pico-8 play session: mixed d-pad (fixed 12-tick cycle)

[t = 2 s] mixed d-pad (1.2s cycle ×~1): → ← ↑ ↓ + 🅾/❎ taps, ~2s
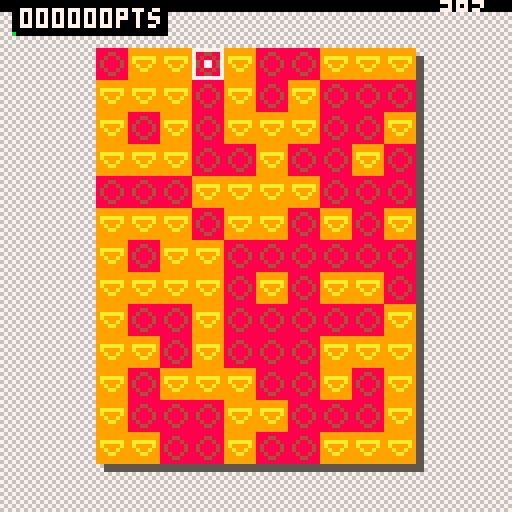
[t = 4 s] mixed d-pad (1.2s cycle ×~3): → ← ↑ ↓ + 🅾/❎ taps, ~4s
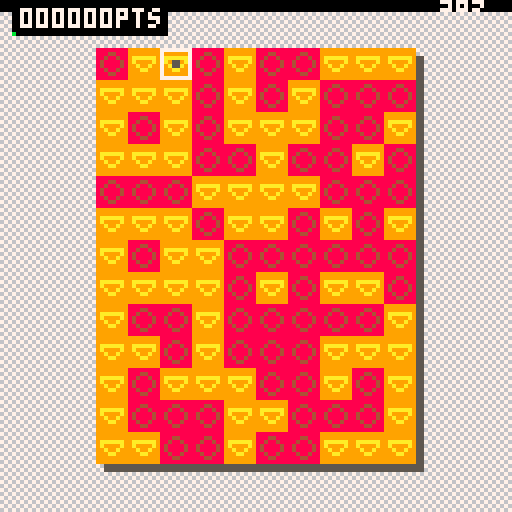
[t = 6 s] mixed d-pad (1.2s cycle ×~5): → ← ↑ ↓ + 🅾/❎ taps, ~6s
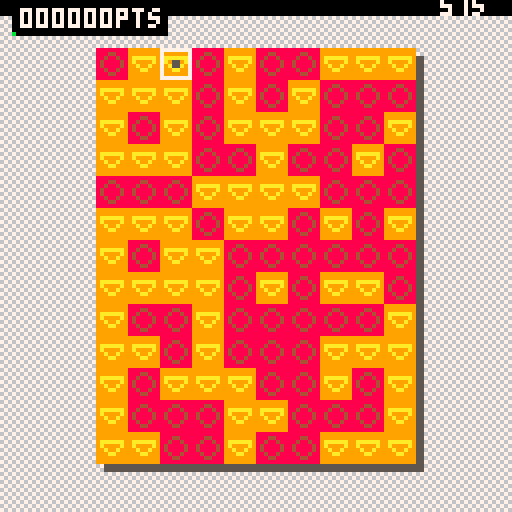
[t = 8 s] mixed d-pad (1.2s cycle ×~6): → ← ↑ ↓ + 🅾/❎ taps, ~8s
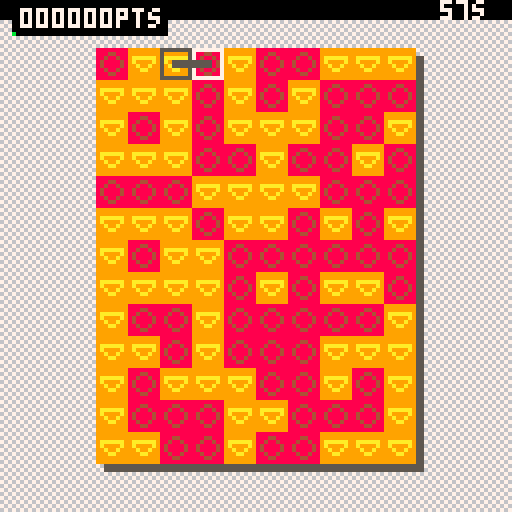

pico-8 cartridge
version 7
__lua__

--game state
state=0

quadsize=8

function _init()
   -- tickmgr
   tick = 0

   -- bonus
   bonus = {}
   bonus.value = 0
   bonus.tick = -1
   bonus.used = false
   -- game timer
   gametimer = {}
   gametimer.time = 0       -- current game time
   gametimer.ratio = 0      -- game time ratio (gametime / gametime_duration)
   gametimer.duration = 60  -- time counter initial value
   gametimer.nextupdate = 0 -- when the next update will happen
   gametimer.tickcap = 5    -- update the game every one tick (1/30s)
   --points
   points = 0
   --colors
   colors={}
   colors.selector=7
   colors.selection=5
   colors.ui=6
   colors.unlocked=2
   colors.nextunlock={180,550,900,2000}

   sprites={}
   add(sprites,{c=8,set={2,3,4}})
   add(sprites,{c=9,set={5,6,7}})
   add(sprites,{c=11,set={8,9,10}})
   add(sprites,{c=12,set={11,12,13}})
   add(sprites,{c=2,set={14,15,16}})

   --grid
   gridw=10
   gridh=13
   grid={}
   gridinit_posx=64-(quadsize*gridw)/2
   gridinit_posy=64-(quadsize*gridh)/2

   --selector
   selector={}
   selector.pos={}
   selector.pos.x=0
   selector.pos.y=0
   selector.selection={}
   selector.active=false
end

function _update()
   -- if in menu
   if state==0 then
      if btn(4) then
	 _init()
	 tick=0
	 init_grid()
	 state=1
      end
   else -- if in game
      gametimer.time += 1/30 -- add a tick value (30fps)
      if bonus.used == false then
	 gametimer.time -= bonus.value
	 bonus.used=true
      end
      if gametimer.time < 0 then gametimer.time = 0 end
      gametimer.ratio = gametimer.time / gametimer.duration
      
      -- check if time is over
      if gametimer.ratio >= 1 then
	 state = 0 -- return to main menu
	 return
      end

      
      if tick == gametimer.nextupdate then
	 gametimer.nextupdate = tick + gametimer.tickcap
	 tick+=1 
      else
	 tick+=1
	 return
      end

      -- selection on key 'c'
      if btn(4) == false and selector.active == true then
	 release_selection()
      elseif btn(4) == true and selector.active == false then
	 activate_selection()
      end
      selector.active = btn(4)

      -- move selector on arrows
      if btn(0) then selector.pos.x-=1 end
      if btn(1) then selector.pos.x+=1 end	
      if btn(2) then selector.pos.y-=1 end
      if btn(3) then selector.pos.y+=1 end
      
      -- clamp selector position to grid
      if selector.pos.x < 0 then selector.pos.x=0 end
      if selector.pos.x == gridw then selector.pos.x=gridw-1 end
      if selector.pos.y < 0 then selector.pos.y=0 end
      if selector.pos.y == gridh then selector.pos.y=gridh-1 end
   end
end

function _draw()
   cls()
   -- draw menu
   if state == 0 then
      draw_mainmenu()
   else -- draw game
      draw_bg()
      draw_grid()
      draw_selection()
      draw_ui()
   end			
end

function draw_mainmenu()
   spr(17,37,12,9,8)
   print("find rectangles with\nsame colored corners",22,78,7)
   print("use 'c' and arrows\n  for selections",25,93,6)
   print("-press c to play-",28,108,7)
   print("a demake by\nlaurent victorino (@on_code)",0,117,6)
end

function init_grid()
   grid={}
   for y = 0, gridh - 1 do
      for x = 0, gridw - 1 do
	 -- create a new quad
	 quad = {}
	 quad.size = 8 -- width/height size
	 quad.pos = {}
	 -- set quad position
	 quad.pos.x = x*quad.size+gridinit_posx
	 quad.pos.y = y*quad.size+gridinit_posy
	 quad.spriteidx = 3
	 quad.spriteset = getrndspriteset()
	 quad.appearstart = tick
	 quad.appeartickduration = 8
	 -- define if the quad is on grid border
	 quad.bordertype = 0
	 if x == gridw-1 then quad.bordertype += 1 end
	 if y == gridh-1 then quad.bordertype += 2 end
	 quad.draw = function(q)
	    q.spriteidx = flr(#(q.spriteset.set)*min(((tick-q.appearstart)/q.appeartickduration),1))
	    s = q.spriteset.set[q.spriteidx]
	    if q.spriteidx == 3 then
	       -- if sprite is on the right or bottom border, display borderline
	       if q.bordertype != 0 then rectfill(q.pos.x+2,q.pos.y+2,q.pos.x+1+q.size,q.pos.y+1+q.size,5) end
	    end
	    spr(s,q.pos.x,q.pos.y)
	 end
	 -- add created quad to the grid
	 add(grid,quad)
      end
   end
end

-- return a random sprite number among available quad sprites
function getrndspriteset()
   return sprites[flr(rnd(colors.unlocked))+1]
end

-- draw every quads
function draw_grid()
   foreach(grid,function(q)
	      q:draw(q)
   end)
end

-- draw dark background
function draw_bg()
   count=128/8
   for y=0,count do
      for x=0,count do
	 spr(1,x*8,127*gametimer.ratio+y*8)
	 spr(0,x*8,127*gametimer.ratio-(y+1)*8)
      end
   end
end

-- draw ui
function draw_ui()
   -- bonus display
   if bonus.tick != -1 then
      -- print bonus on screen
      if tick != bonus.tick + 2 then
	 str = "+" .. bonus.value .. "s"
	 xpos = 104 + (#str-1) * 3
	 ypos = 127 * gametimer.ratio
	 print(str,xpos,ypos,0)
      else
	 bonus.tick = -1
      end
   end

   -- print remaining time
   remaining = gametimer.duration - gametimer.time
   str = flr(remaining) .. "s"
   if remaining < 10 then
      str="0"..str
   end
   print(str,110,127*gametimer.ratio-5,7)
	
   -- score display
   len = #(points .. "")
   str=""
   for i = len, 5 do
      str=str.."0"
   end
   str = str .. points .. "pts"
   strw = #str*4+2
   rectfill(3,0,3+strw,8,0)
   print(str,5,2,7)
	
   -- next unlock display	
   if colors.unlocked < #(sprites) then	
      if colors.unlocked-1>1 then
	 clampedcounter=points-colors.nextunlock[colors.unlocked-2]
	 ratio=clampedcounter/(colors.nextunlock[colors.unlocked-1]-colors.nextunlock[colors.unlocked-2])
      else
	 clampedcounter=points
	 ratio=clampedcounter/colors.nextunlock[colors.unlocked-1]
      end
      rectfill(3,8,3+strw*ratio,8,sprites[colors.unlocked+1].c)
   end
end

-- draw selector
function draw_selector(spos, c)
   posx = gridinit_posx+(spos.x)*quadsize
   posy = gridinit_posy+(spos.y)*quadsize
   rect(posx,posy,posx+quadsize-1,posy+quadsize-1,c)
   cx = posx+quadsize/2-1
   cy = posy+quadsize/2-1
   rectfill(cx,cy,cx+1,cy+1,c)
end

function draw_selection()
   if selector.selection[1] != nil then
      draw_selector(selector.selection[1],colors.selection)
   end
   draw_selector(selector.pos,colors.selector)
   if selector.selection[1] != nil then
      p1x=selector.selection[1].x*quadsize-1+gridinit_posx+quadsize/2
      p1y=selector.selection[1].y*quadsize-1+gridinit_posy+quadsize/2
      p2x=selector.pos.x*quadsize-1+gridinit_posx+quadsize/2
      p2y=selector.pos.y*quadsize-1+gridinit_posy+quadsize/2
      if p1x > p2x then p1x+=1 else p2x+=1 end
      if p1y > p2y then p1y+=1 else p2y+=1 end
      rect(p1x,p1y,p2x,p2y,colors.selection)		
   end
end

-- when selection is activated define the first selection point
function activate_selection()
   obj={}
   obj.x = selector.pos.x
   obj.y = selector.pos.y
   if #(selector.selection) == 0 then
      add(selector.selection, obj)
   else
      selector.selection[1]=obj
   end		
end

-- when selection is released validate quads if needed
function release_selection()
   if is_selection_valid() == false then
      selector.selection[1]=nil
      return
   end
	
   p1={}
   p1.x=selector.selection[1].x
   p1.y=selector.selection[1].y
   p2={}
   p2.x=selector.pos.x
   p2.y=selector.pos.y
   if p1.x > p2.x then 
      tmp=p1.x
      p1.x=p2.x
      p2.x=tmp
   end
   if p1.y > p2.y then
      tmp=p1.y
      p1.y=p2.y
      p2.y=tmp
   end

   validate_zone((p2.x-p1.x)*(p2.y-p1.y))
	
   unlock_id=colors.unlocked-1
   if unlock_id < #colors.nextunlock then
      if points >= colors.nextunlock[unlock_id] then
	 colors.unlocked+=1
      end
   end
   
   for y=p1.y,p2.y do
      for x=p1.x,p2.x do
	 id=(y)*(gridw)+x+1
	 grid[id].spriteset = getrndspriteset()
	 grid[id].appearstart = tick + flr(rnd(5))
      end
   end

   -- release selection
   selector.selection[1]=nil
end

-- had hard coded points
function validate_zone(size)
   maxsize = gridw*gridh
   if size < maxsize*0.1 then
      bonus.value=1
      points+=10
   elseif size < maxsize*0.25 then
      bonus.value=3
      points+=20
   elseif size < maxsize*0.5 then
      bonus.value=5
      points+=50
   elseif size < maxsize*0.75 then
      bonus.value=8
      points+=70
   else
      bonus.value=12
      points+=200
   end
   
   bonus.used=false
   bonus.tick=tick
end

-- return true if selection is valide
-- (4 corners with the same color)
function is_selection_valid()
   if selector.selection[1].x==selector.pos.x 
   or selector.selection[1].y==selector.pos.y then 
      return false
   end
   
   p1={}
   p1.x=selector.selection[1].x
   p1.y=selector.selection[1].y
   p2={}
   p2.x=selector.pos.x
   p2.y=selector.pos.y
   if p1.x > p2.x then 
      tmp=p1.x
      p1.x=p2.x
      p2.x=tmp
   end
   if p1.y > p2.y then
      tmp=p1.y
      p1.y=p2.y
      p2.y=tmp
   end
   w=p2.x-p1.x
   id1=(p1.y)*gridw+p1.x+1
   id2=(p2.y)*gridw+p2.x+1
   id3=id1+w
   id4=id2-w
   
   if grid[id1].spriteset.c!=grid[id2].spriteset.c or grid[id1].spriteset.c!=grid[id3].spriteset.c or grid[id1].spriteset.c!=grid[id4].spriteset.c then
      return false
   end
   
   return true
end
__gfx__
00000000676767670000000000000000888888880000000000000000999999990000000000000000bbbbbbbb0000000000000000cccccccc0000000000000000
00000000767676760000000000000000888448880000000000000000999999990000000000000000bbbbbbbb0000000000000000cccccccc0000000000000000
000000006767676700000000008888008848848800000000009999009aaaaaa90000000000bbbb00bbb33bbb0000000000cccc00cc1111cc0000000000222200
000000007676767600088000008448508488884800099000009aa9509a9999a9000bb00000bbbb50bb3bb3bb000cc00000c11c50cc1cc1cc00022000002ee250
0000000067676767000885000084485084888848000995000099995099a99a99000bb50000b33b50b3bbbb3b000cc50000c11c50cc1cc1cc00022500002ee250
00000000767676760000550000888850884884880000550000999950999aa9990000550000bbbb50b333333b0000550000cccc50cc1111cc0000550000222250
00000000676767670000000000055550888448880000000000055550999999990000000000055550bbbbbbbb0000000000055550cccccccc0000000000055550
00000000767676760000000000000000888888880000000000000000999999990000000000000000bbbbbbbb0000000000000000cccccccc0000000000000000
22222222111111111111111111111111111111111111111111111111110000000000000000000000000000000000000000000000000000000000000000000000
22222222111111111111111111111111111111111111111111111111110000000000000000000000000000000000000000000000000000000000000000000000
22eeee22111111111111111111111111111111111111111111111111110000000000000000000000000000000000000000000000000000000000000000000000
22e22e22111111111111111111111111111111111111111111111111110000000000000000000000000000000000000000000000000000000000000000000000
22e22e22111111111111111111111111111111111111111111111111110000000000000000000000000000000000000000000000000000000000000000000000
22eeee22111111111111111111111111111111111111111111111111110000000000000000000000000000000000000000000000000000000000000000000000
22222222111111111117777711155551111555511177777111111111110000000000000000000000000000000000000000000000000000000000000000000000
22222222111111111117777711155551111555511177777111111111110000000000000000000000000000000000000000000000000000000000000000000000
77777777111111111117777711155551111555511177777111111111110000000000000000000000000000000000000000000000000000000000000000000000
77777777111111111117777711155551111555511177777111111111110000000000000000000000000000000000000000000000000000000000000000000000
77777777111111111117777711155551111555511177777111111111110000000000000000000000000000000000000000000000000000000000000000000000
77777777111111111111111111111111111111111111111111111111110000000000000000000000000000000000000000000000000000000000000000000000
77777777111111111111111111111111111111111111111111111111110000000000000000000000000000000000000000000000000000000000000000000000
77777777111111111111111111111111111111111111111111111111110000000000000000000000000000000000000000000000000000000000000000000000
77777777111111111115555511155551111555511155555111111111110000000000000000000000000000000000000000000000000000000000000000000000
77777777111111111115555511155551111555511155555111111111110000000000000000000000000000000000000000000000000000000000000000000000
00000000111111111115555511155551111555511155555111111111110000000000000000000000000000000000000000000000000000000000000000000000
00000000111111111115555511155551111555511155555111111111110000000000000000000000000000000000000000000000000000000000000000000000
00000000111111111115555511155551111555511155555111111111110000000000000000000000000000000000000000000000000000000000000000000000
00000000111111111111111111111111111111111111111111111111110000000000000000000000000000000000000000000000000000000000000000000000
00000000111111111111111111111111111111111111111111111111110000000000000000000000000000000000000000000000000000000000000000000000
00000000111111111111111111111111111111111111111111111111110000000000000000000000000000000000000000000000000000000000000000000000
00000000111111111117777711155551111555511177777111111111110000000000000000000000000000000000000000000000000000000000000000000000
00000000111111111117777711155551111555511177777111111111110000000000000000000000000000000000000000000000000000000000000000000000
00000000111111111117777711155551111555511177777111111111110000000000000000000000000000000000000000000000000000000000000000000000
00000000111111111117777711155551111555511177777111111111110000000000000000000000000000000000000000000000000000000000000000000000
00000000111111111117777711155551111555511177777111111111110000000000000000000000000000000000000000000000000000000000000000000000
00000000111111111111111111111111111111111111111111111111110000000000000000000000000000000000000000000000000000000000000000000000
00000000111111111111111111111111111111111111111111111111110000000000000000000000000000000000000000000000000000000000000000000000
00000000111111111711171111771117777111777711171117111111110000000000000000000000000000000000000000000000000000000000000000000000
00000000111111111711171117771117111717111171171117111111110000000000000000000000000000000000000000000000000000000000000000000000
00000000111111111711171117171117111717111111171117111111110000000000000000000000000000000000000000000000000000000000000000000000
00000000111111111777771177177117111711777711177777111111110000000000000000000000000000000000000000000000000000000000000000000000
00000000111111111711171177117117777111111171171117111111110000000000000000000000000000000000000000000000000000000000000000000000
00000000111111111711171777777717117117111171171117111111110000000000000000000000000000000000000000000000000000000000000000000000
00000000111111111711171771111717111711777711171117111111110000000000000000000000000000000000000000000000000000000000000000000000
00000000111111111111111111111111111111111111111111111111110000000000000000000000000000000000000000000000000000000000000000000000
00000000111111111117777111711111711117111177777111111111110000000000000000000000000000000000000000000000000000000000000000000000
00000000111111111171111711711111711171711171111711111111110000000000000000000000000000000000000000000000000000000000000000000000
00000000111111111711111171711111711171711171111171111111110000000000000000000000000000000000000000000000000000000000000000000000
00000000111111111711111171711111711711711171111171111111110000076000000000005d00000000000000000000000000000000000000000000000000
00000000111111111711111171711111711711171171111171111115d1000007700000000d777710000000000000000000000000000000000000000000000000
0000000011111111171111171171111171177777117111117111111771070001001d6750067777d0000000000000000000000000000000000000000000000000
000000001111111111711117111711171171111171711117111d611661d7500d7567777d057d1760000000000000000000000000000000000000000000000000
00000000111111111117777171117771117111117177777111167d115d777d057776157601760770000000000000000000000000000000000000000000000000
0000000011111111111111111111111111111111111111111116761d77777d017777007700770770000000000000000000000000000000000000000000000000
00000000111111111111111111111111111511111111115157777615775770007777667700770dd0000000000000000000000000000000000000000000000000
0000000011111111111111111111111157777d111117777d67767711770775007767777100000000000000000000000000000000000000000000000000000000
000000001111111111111111111111116777771111d7117777117711671677506715510000000000000000000000000000000000000000000000000000000000
00000000111111111576111111111111771177111177776d77d167d1675d77500000000000000000000000000000000000000000000000000000000000000000
000000000000000000770000005d67107777771000675010d77777d0565000000000000000000000000000000000000000000000000000000000000000000000
0000000000000000000005d671777771677777d000d777760576d510000000000000000000000000000000000000000000000000000000000000000000000000
000000000000000000d7567777761d7d57d0d760000d776d00000000000000000000000000000000000000000000000000000000000000000000000000000000
000000000001d67d00d77761057d0176177777500000100000000000000000000000000000000000000000000000000000000000000000000000000000000000
00000000000d7777605777600177677605776d000000000000000000000000000000000000000000000000000000000000000000000000000000000000000000
00000000000176176007777677677770000000000000000000000000000000000000000000000000000000000000000000000000000000000000000000000000
000000000000770770077677770d5100000000000000000000000000000000000000000000000000000000000000000000000000000000000000000000000000
00000000000077777006705510000000000000000000000000000000000000000000000000000000000000000000000000000000000000000000000000000000
00000000000067775000000000000000000000000000000000000000000000000000000000000000000000000000000000000000000000000000000000000000
000000000000d7d00000000000000000000000000000000000000000000000000000000000000000000000000000000000000000000000000000000000000000
00000000000017600000000000000000000000000000000000000000000000000000000000000000000000000000000000000000000000000000000000000000
00000000000007700000000000000000000000000000000000000000000000000000000000000000000000000000000000000000000000000000000000000000
00000000000005100000000000000000000000000000000000000000000000000000000000000000000000000000000000000000000000000000000000000000
00000000000000000000000000000000000000000000000000000000000000000000000000000000000000000000000000000000000000000000000000000000
00000000000000000000000000000000000000000000000000000000000000000000000000000000000000000000000000000000000000000000000000000000
00000000000000000000000000000000000000000000000000000000000000000000000000000000000000000000000000000000000000000000000000000000
00000000000000000000000000000000000000000000000000000000000000000000000000000000000000000000000000000000000000000000000000000000
00000000000000000000000000000000000000000000000000000000000000000000000000000000000000000000000000000000000000000000000000000000
00000000000000000000000000000000000000000000000000000000000000000000000000000000000000000000000000000000000000000000000000000000
00000000000000000000000000000000000000000000000000000000000000000000000000000000000000000000000000000000000000000000000000000000
00000000000000000000000000000000000000000000000000000000000000000000000000000000000000000000000000000000000000000000000000000000
00000000000000000000000000000000000000000000000000000000000000000000000000000000000000000000000000000000000000000000000000000000
00000000000000000000000000000000000000000000000000000000000000000000000000000000000000000000000000000000000000000000000000000000
00000000000000000000000000000000000000000000000000000000000000000000000000000000000000000000000000000000000000000000000000000000
00000000000000000000000000000000000000000000000000000000000000000000000000000000000000000000000000000000000000000000000000000000
00000000000000000000000000000000000000000000000000000000000000000000000000000000000000000000000000000000000000000000000000000000
00000000000000000000000000000000000000000000000000000000000000000000000000000000000000000000000000000000000000000000000000000000
00000000000000000000000000000000000000000000000000000000000000000000000000000000000000000000000000000000000000000000000000000000
00000000000000000000000000000000000000000000000000000000000000000000000000000000000000000000000000000000000000000000000000000000
00000000000000000000000000000000000000000000000000000000000000000000000000000000000000000000000000000000000000000000000000000000
00000000000000000000000000000000000000000000000000000000000000000000000000000000000000000000000000000000000000000000000000000000
00000000000000000000000000000000000000000000000000000000000000000000000000000000000000000000000000000000000000000000000000000000
00000000000000000000000000000000000000000000000000000000000000000000000000000000000000000000000000000000000000000000000000000000
00000000000000000000000000000000000000000000000000000000000000000000000000000000000000000000000000000000000000000000000000000000
00000000000000000000000000000000000000000000000000000000000000000000000000000000000000000000000000000000000000000000000000000000
00000000000000000000000000000000000000000000000000000000000000000000000000000000000000000000000000000000000000000000000000000000
00000000000000000000000000000000000000000000000000000000000000000000000000000000000000000000000000000000000000000000000000000000
00000000000000000000000000000000000000000000000000000000000000000000000000000000000000000000000000000000000000000000000000000000
00000000000000000000000000000000000000000000000000000000000000000000000000000000000000000000000000000000000000000000000000000000
00000000000000000000000000000000000000000000000000000000000000000000000000000000000000000000000000000000000000000000000000000000
00000000000000000000000000000000000000000000000000000000000000000000000000000000000000000000000000000000000000000000000000000000
00000000000000000000000000000000000000000000000000000000000000000000000000000000000000000000000000000000000000000000000000000000
00000000000000000000000000000000000000000000000000000000000000000000000000000000000000000000000000000000000000000000000000000000
00000000000000000000000000000000000000000000000000000000000000000000000000000000000000000000000000000000000000000000000000000000
00000000000000000000000000000000000000000000000000000000000000000000000000000000000000000000000000000000000000000000000000000000
00000000000000000000000000000000000000000000000000000000000000000000000000000000000000000000000000000000000000000000000000000000
00000000000000000000000000000000000000000000000000000000000000000000000000000000000000000000000000000000000000000000000000000000
00000000000000000000000000000000000000000000000000000000000000000000000000000000000000000000000000000000000000000000000000000000
00000000000000000000000000000000000000000000000000000000000000000000000000000000000000000000000000000000000000000000000000000000
00000000000000000000000000000000000000000000000000000000000000000000000000000000000000000000000000000000000000000000000000000000
00000000000000000000000000000000000000000000000000000000000000000000000000000000000000000000000000000000000000000000000000000000
00000000000000000000000000000000000000000000000000000000000000000000000000000000000000000000000000000000000000000000000000000000
00000000000000000000000000000000000000000000000000000000000000000000000000000000000000000000000000000000000000000000000000000000
00000000000000000000000000000000000000000000000000000000000000000000000000000000000000000000000000000000000000000000000000000000
00000000000000000000000000000000000000000000000000000000000000000000000000000000000000000000000000000000000000000000000000000000
00000000000000000000000000000000000000000000000000000000000000000000000000000000000000000000000000000000000000000000000000000000
00000000000000000000000000000000000000000000000000000000000000000000000000000000000000000000000000000000000000000000000000000000
00000000000000000000000000000000000000000000000000000000000000000000000000000000000000000000000000000000000000000000000000000000
00000000000000000000000000000000000000000000000000000000000000000000000000000000000000000000000000000000000000000000000000000000
00000000000000000000000000000000000000000000000000000000000000000000000000000000000000000000000000000000000000000000000000000000
00000000000000000000000000000000000000000000000000000000000000000000000000000000000000000000000000000000000000000000000000000000
00000000000000000000000000000000000000000000000000000000000000000000000000000000000000000000000000000000000000000000000000000000
00000000000000000000000000000000000000000000000000000000000000000000000000000000000000000000000000000000000000000000000000000000
00000000000000000000000000000000000000000000000000000000000000000000000000000000000000000000000000000000000000000000000000000000
00000000000000000000000000000000000000000000000000000000000000000000000000000000000000000000000000000000000000000000000000000000
00000000000000000000000000000000000000000000000000000000000000000000000000000000000000000000000000000000000000000000000000000000
00000000000000000000000000000000000000000000000000000000000000000000000000000000000000000000000000000000000000000000000000000000
00000000000000000000000000000000000000000000000000000000000000000000000000000000000000000000000000000000000000000000000000000000
00000000000000000000000000000000000000000000000000000000000000000000000000000000000000000000000000000000000000000000000000000000
00000000000000000000000000000000000000000000000000000000000000000000000000000000000000000000000000000000000000000000000000000000
__gff__
00ff000000000000000000000000000000000000000000000000000000000000000000000000000000000000000000000000000000000000000000000000000000000000000000000000000000000000000000000000000000000000000000000000000000000000000000000000000000000000000000000000000000000000
0000000000000000000000000000000000000000000000000000000000000000000000000000000000000000000000000000000000000000000000000000000000000000000000000000000000000000000000000000000000000000000000000000000000000000000000000000000000000000000000000000000000000000
__map__
0000000000000000000000000000000000000000000000000000000000000000000000000000000000000000000000000000000000000000000000000000000000000000000000000000000000000000000000000000000000000000000000000000000000000000000000000000000000000000000000000000000000000000
0000000000000000000000000000000000000000000000000000000000000000000000000000000000000000000000000000000000000000000000000000000000000000000000000000000000000000000000000000000000000000000000000000000000000000000000000000000000000000000000000000000000000000
0000000000000000000000000000000000000000000000000000000000000000000000000000000000000000000000000000000000000000000000000000000000000000000000000000000000000000000000000000000000000000000000000000000000000000000000000000000000000000000000000000000000000000
0000111100000000000000000000000000000000000000000000000000000000000000000000000000000000000000000000000000000000000000000000000000000000000000000000000000000000000000000000000000000000000000000000000000000000000000000000000000000000000000000000000000000000
0000111111000000000000000000000000000000000000000000000000000000000000000000000000000000000000000000000000000000000000000000000000000000000000000000000000000000000000000000000000000000000000000000000000000000000000000000000000000000000000000000000000000000
0000000000000000000000000000000000000000000000000000000000000000000000000000000000000000000000000000000000000000000000000000000000000000000000000000000000000000000000000000000000000000000000000000000000000000000000000000000000000000000000000000000000000000
0000000000000000000000000000000000000000000000000000000000000000000000000000000000000000000000000000000000000000000000000000000000000000000000000000000000000000000000000000000000000000000000000000000000000000000000000000000000000000000000000000000000000000
0000000000000000000000000000000000000000000000000000000000000000000000000000000000000000000000000000000000000000000000000000000000000000000000000000000000000000000000000000000000000000000000000000000000000000000000000000000000000000000000000000000000000000
0000000000000000000000000000000000000000000000000000000000000000000000000000000000000000000000000000000000000000000000000000000000000000000000000000000000000000000000000000000000000000000000000000000000000000000000000000000000000000000000000000000000000000
0000000000000000000000000000000000000000000000000000000000000000000000000000000000000000000000000000000000000000000000000000000000000000000000000000000000000000000000000000000000000000000000000000000000000000000000000000000000000000000000000000000000000000
0000000000000000000000000000000000000000000000000000000000000000000000000000000000000000000000000000000000000000000000000000000000000000000000000000000000000000000000000000000000000000000000000000000000000000000000000000000000000000000000000000000000000000
0000000000000000000000000000000000000000000000000000000000000000000000000000000000000000000000000000000000000000000000000000000000000000000000000000000000000000000000000000000000000000000000000000000000000000000000000000000000000000000000000000000000000000
0000000000000000000000000000000000000000000000000000000000000000000000000000000000000000000000000000000000000000000000000000000000000000000000000000000000000000000000000000000000000000000000000000000000000000000000000000000000000000000000000000000000000000
0000000000000000000000000000000000000000000000000000000000000000000000000000000000000000000000000000000000000000000000000000000000000000000000000000000000000000000000000000000000000000000000000000000000000000000000000000000000000000000000000000000000000000
0000000000000000000000000000000000000000000000000000000000000000000000000000000000000000000000000000000000000000000000000000000000000000000000000000000000000000000000000000000000000000000000000000000000000000000000000000000000000000000000000000000000000000
0000000000000000000000000000000000000000000000000000000000000000000000000000000000000000000000000000000000000000000000000000000000000000000000000000000000000000000000000000000000000000000000000000000000000000000000000000000000000000000000000000000000000000
0000000000000000000000000000000000000000000000000000000000000000000000000000000000000000000000000000000000000000000000000000000000000000000000000000000000000000000000000000000000000000000000000000000000000000000000000000000000000000000000000000000000000000
0000000000000000000000000000000000000000000000000000000000000000000000000000000000000000000000000000000000000000000000000000000000000000000000000000000000000000000000000000000000000000000000000000000000000000000000000000000000000000000000000000000000000000
0000000000000000000000000000000000000000000000000000000000000000000000000000000000000000000000000000000000000000000000000000000000000000000000000000000000000000000000000000000000000000000000000000000000000000000000000000000000000000000000000000000000000000
0000000000000000000000000000000000000000000000000000000000000000000000000000000000000000000000000000000000000000000000000000000000000000000000000000000000000000000000000000000000000000000000000000000000000000000000000000000000000000000000000000000000000000
0000000000000000000000000000000000000000000000000000000000000000000000000000000000000000000000000000000000000000000000000000000000000000000000000000000000000000000000000000000000000000000000000000000000000000000000000000000000000000000000000000000000000000
0000000000000000000000000000000000000000000000000000000000000000000000000000000000000000000000000000000000000000000000000000000000000000000000000000000000000000000000000000000000000000000000000000000000000000000000000000000000000000000000000000000000000000
0000000000000000000000000000000000000000000000000000000000000000000000000000000000000000000000000000000000000000000000000000000000000000000000000000000000000000000000000000000000000000000000000000000000000000000000000000000000000000000000000000000000000000
0000000000000000000000000000000000000000000000000000000000000000000000000000000000000000000000000000000000000000000000000000000000000000000000000000000000000000000000000000000000000000000000000000000000000000000000000000000000000000000000000000000000000000
0000000000000000000000000000000000000000000000000000000000000000000000000000000000000000000000000000000000000000000000000000000000000000000000000000000000000000000000000000000000000000000000000000000000000000000000000000000000000000000000000000000000000000
0000000000000000000000000000000000000000000000000000000000000000000000000000000000000000000000000000000000000000000000000000000000000000000000000000000000000000000000000000000000000000000000000000000000000000000000000000000000000000000000000000000000000000
0000000000000000000000000000000000000000000000000000000000000000000000000000000000000000000000000000000000000000000000000000000000000000000000000000000000000000000000000000000000000000000000000000000000000000000000000000000000000000000000000000000000000000
0000000000000000000000000000000000000000000000000000000000000000000000000000000000000000000000000000000000000000000000000000000000000000000000000000000000000000000000000000000000000000000000000000000000000000000000000000000000000000000000000000000000000000
0000000000000000000000000000000000000000000000000000000000000000000000000000000000000000000000000000000000000000000000000000000000000000000000000000000000000000000000000000000000000000000000000000000000000000000000000000000000000000000000000000000000000000
0000000000000000000000000000000000000000000000000000000000000000000000000000000000000000000000000000000000000000000000000000000000000000000000000000000000000000000000000000000000000000000000000000000000000000000000000000000000000000000000000000000000000000
0000000000000000000000000000000000000000000000000000000000000000000000000000000000000000000000000000000000000000000000000000000000000000000000000000000000000000000000000000000000000000000000000000000000000000000000000000000000000000000000000000000000000000
0000000000000000000000000000000000000000000000000000000000000000000000000000000000000000000000000000000000000000000000000000000000000000000000000000000000000000000000000000000000000000000000000000000000000000000000000000000000000000000000000000000000000000
